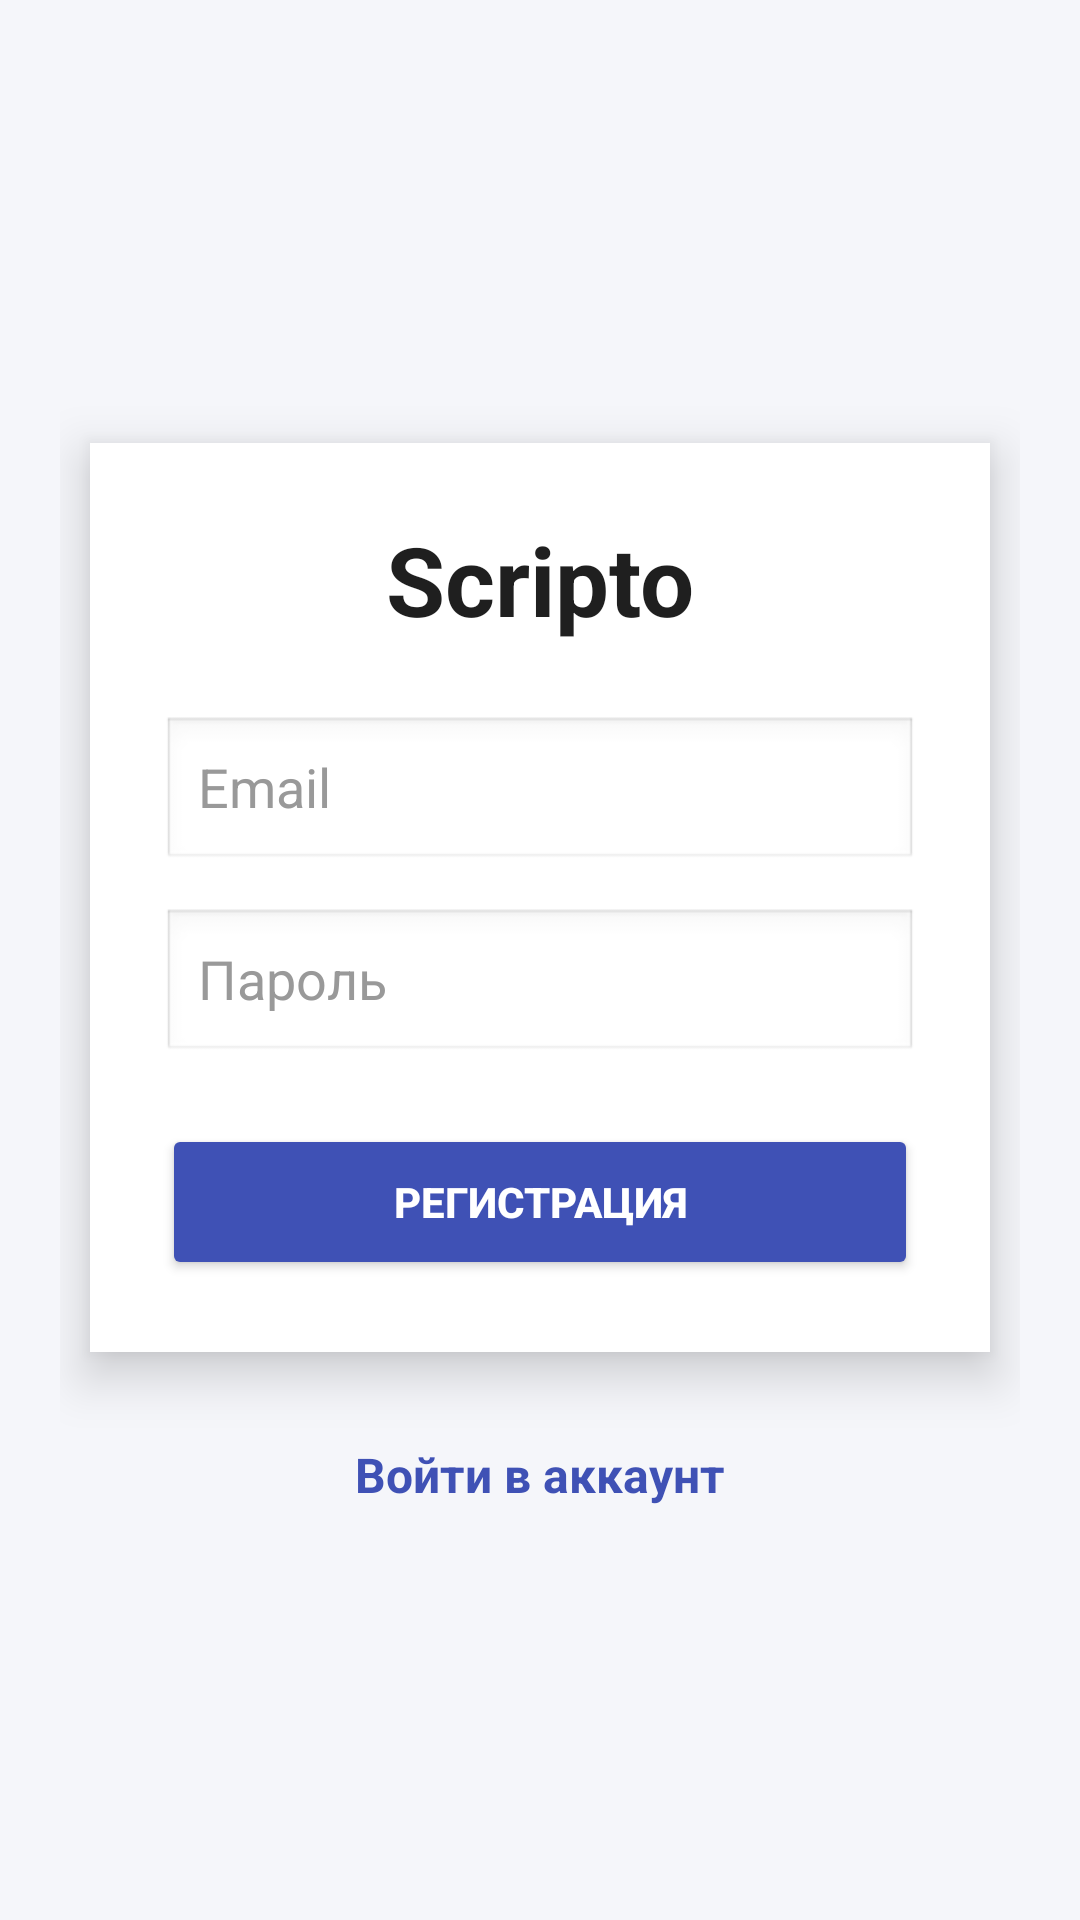

Layout XML and referenced resources for this Android screen:
<!-- AndroidManifest.xml: application theme Theme.Scripto -->
<!-- res/layout/activity_register.xml -->
<?xml version="1.0" encoding="utf-8"?>
<LinearLayout xmlns:android="http://schemas.android.com/apk/res/android"
    xmlns:tools="http://schemas.android.com/tools"
    android:orientation="vertical"
    android:layout_width="match_parent"
    android:layout_height="match_parent"
    android:background="#F5F6FA"
    android:gravity="center"
    android:padding="20dp"
    tools:context=".screens.RegisterActivity">

    
    <LinearLayout
        android:layout_width="match_parent"
        android:layout_height="wrap_content"
        android:orientation="vertical"
        android:background="@android:color/white"
        android:padding="24dp"
        android:elevation="10dp"
        android:layout_margin="10dp">

        
        <TextView
            android:id="@+id/textViewScripto"
            android:layout_width="wrap_content"
            android:layout_height="wrap_content"
            android:layout_gravity="center"
            android:text="@string/app_name"
            android:textColor="#1F1F1F"
            android:textSize="32sp"
            android:textStyle="bold"
            android:layout_marginBottom="24dp"/>

        
        <EditText
            android:id="@+id/userEmailReg"
            android:layout_width="match_parent"
            android:layout_height="52dp"
            android:autofillHints="emailAddress"
            android:hint="@string/userEmailHint"
            android:inputType="textEmailAddress"
            android:background="@android:drawable/edit_text"
            android:paddingHorizontal="12dp"
            android:textColor="#000"
            android:textColorHint="#999"
            android:layout_marginBottom="12dp"/>

        
        <EditText
            android:id="@+id/userPasswordReg"
            android:layout_width="match_parent"
            android:layout_height="52dp"
            android:autofillHints="password"
            android:hint="@string/userPasswordHint"
            android:inputType="textPassword"
            android:background="@android:drawable/edit_text"
            android:paddingHorizontal="12dp"
            android:textColor="#000"
            android:textColorHint="#999"/>

        
        <Button
            android:id="@+id/buttonRegister"
            android:layout_width="match_parent"
            android:layout_height="52dp"
            android:text="@string/registerButtonText"
            android:layout_marginTop="20dp"
            android:backgroundTint="#3F51B5"
            android:textColor="@android:color/white"
            android:textStyle="bold"/>

    </LinearLayout>

    
    <TextView
        android:id="@+id/linkToAuth"
        android:layout_width="wrap_content"
        android:layout_height="wrap_content"
        android:text="@string/toLogin"
        android:textSize="16sp"
        android:textColor="#3F51B5"
        android:textStyle="bold"
        android:layout_marginTop="20dp"/>
</LinearLayout>
<!-- resources referenced by this layout -->
<resources>
  <string name="app_name">Scripto</string>
  <string name="registerButtonText">Регистрация</string>
  <string name="toLogin">Войти в аккаунт</string>
  <string name="userEmailHint">Email</string>
  <string name="userPasswordHint">Пароль</string>
  <style name="Theme.Scripto" parent="Theme.MaterialComponents.DayNight.NoActionBar">
          <item name="colorPrimary">@color/purple_500</item>
      </style>
  <!-- not gathered from this repository: default colours our renderer supplied (Android Studio template values) -->
  <color name="purple_500">#FF6200EE</color>
</resources>
